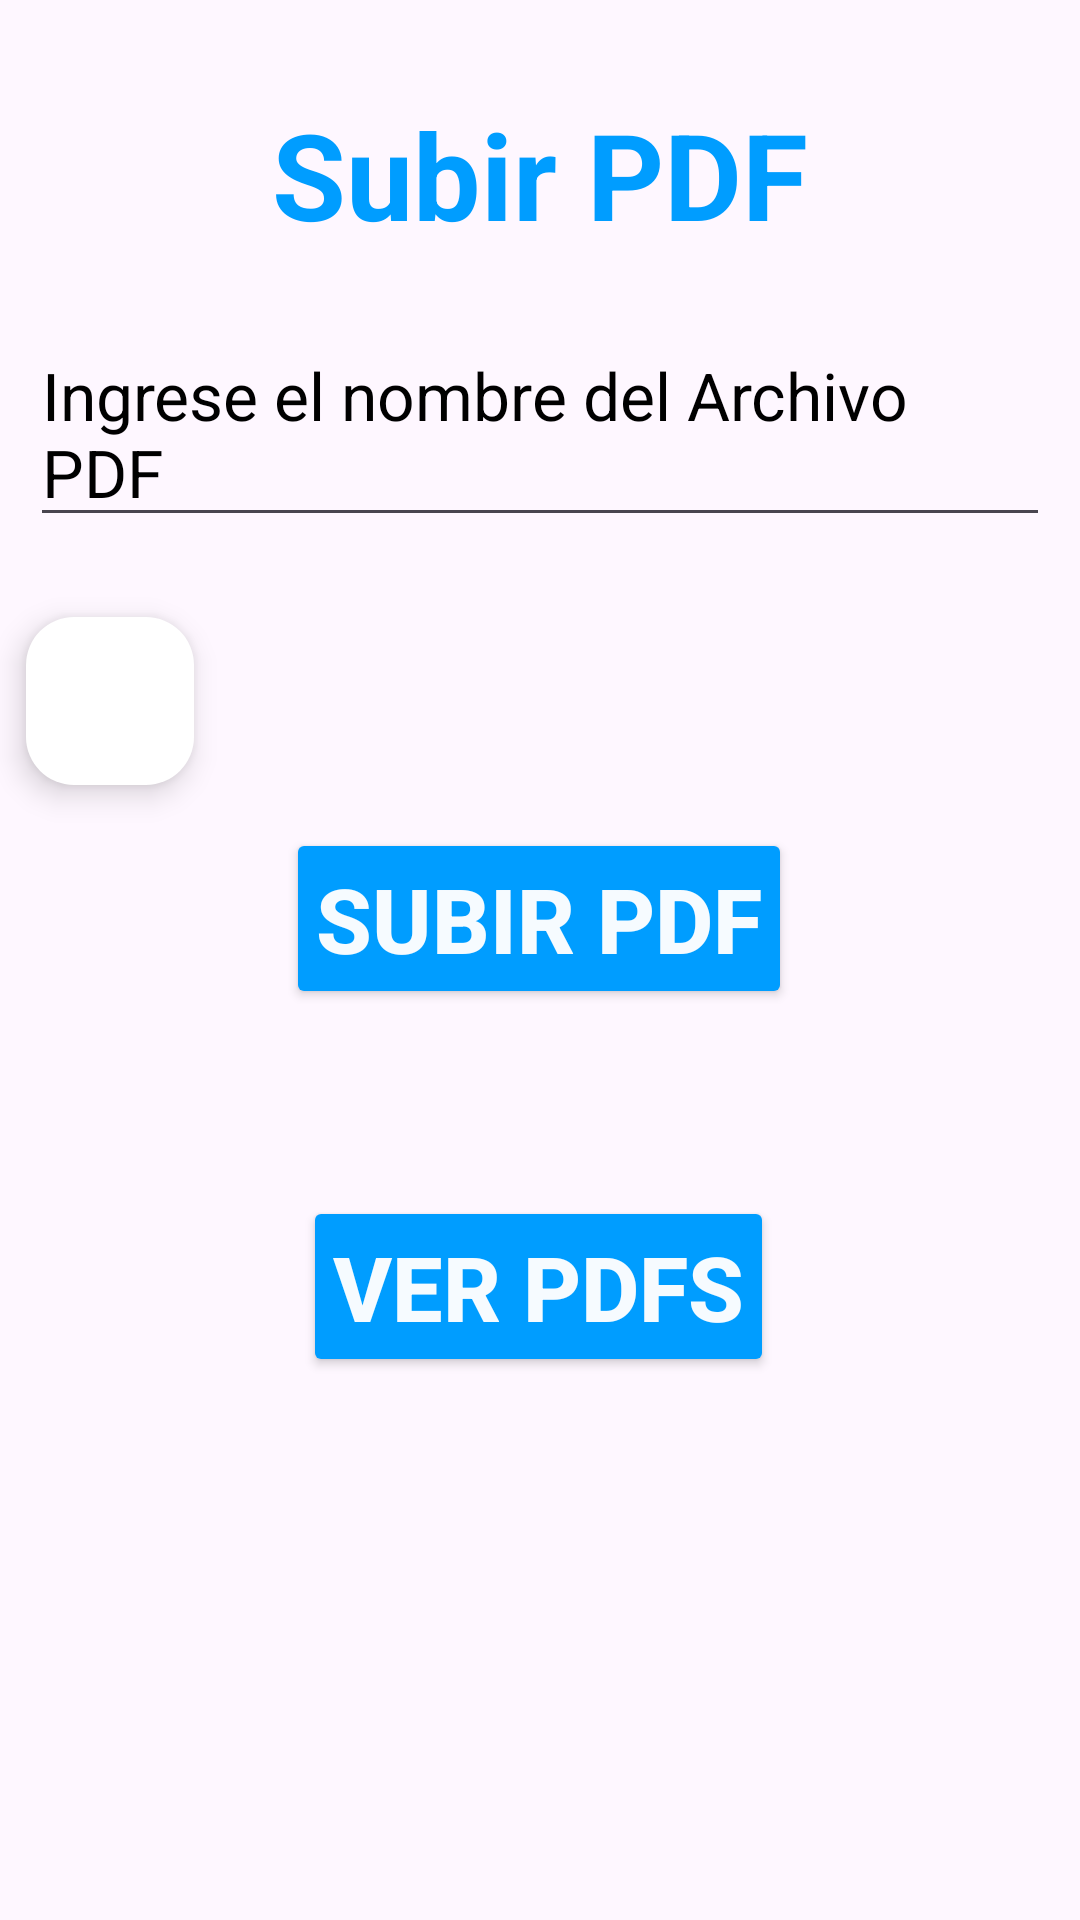

Layout XML and referenced resources for this Android screen:
<!-- AndroidManifest.xml: application theme Theme.InglesAR -->
<!-- res/layout/activity_upload_pdf.xml -->
<?xml version="1.0" encoding="utf-8"?>
<androidx.constraintlayout.widget.ConstraintLayout xmlns:android="http://schemas.android.com/apk/res/android"
    xmlns:app="http://schemas.android.com/apk/res-auto"
    xmlns:tools="http://schemas.android.com/tools"
    android:layout_width="match_parent"
    android:layout_height="match_parent"

    tools:context=".UploadPDF">

        <TextView
            android:id="@+id/textView"
            android:layout_width="match_parent"
            android:layout_height="50dp"
            android:gravity="center"
            android:text="Subir PDF"
            android:textColor="@color/app_theme"
            android:textSize="40sp"
            android:textStyle="bold"
            app:layout_constraintBottom_toTopOf="@+id/guideline9"
            app:layout_constraintTop_toTopOf="parent"
            app:layout_constraintVertical_bias="0.051"
            tools:ignore="MissingConstraints"
            tools:layout_editor_absoluteX="-9dp" />

        <Button
            android:id="@+id/upload_btn"
            android:layout_width="wrap_content"
            android:layout_height="wrap_content"
            android:layout_centerHorizontal="true"
            android:backgroundTint="@color/app_theme"
            android:padding="10dp"
            android:text="Subir PDF"
            android:textColor="@color/app_theme_light"
            android:textSize="30sp"
            android:textStyle="bold"
            app:layout_constraintBottom_toTopOf="@+id/guideline9"
            app:layout_constraintEnd_toEndOf="parent"
            app:layout_constraintHorizontal_bias="0.498"
            app:layout_constraintStart_toStartOf="parent"
            app:layout_constraintTop_toBottomOf="@+id/name"
            app:layout_constraintVertical_bias="0.227"
            tools:ignore="MissingConstraints" />

        <Button
            android:id="@+id/show_btn"
            android:layout_width="wrap_content"
            android:layout_height="wrap_content"
            android:layout_centerHorizontal="true"
            android:backgroundTint="@color/app_theme"
            android:padding="10dp"
            android:text="Ver PDFs"
            android:textColor="@color/app_theme_light"
            android:textSize="30sp"
            android:textStyle="bold"
            app:layout_constraintBottom_toTopOf="@+id/guideline9"
            app:layout_constraintEnd_toEndOf="parent"
            app:layout_constraintHorizontal_bias="0.498"
            app:layout_constraintStart_toStartOf="parent"
            app:layout_constraintTop_toBottomOf="@+id/upload_btn"
            app:layout_constraintVertical_bias="0.232"
            tools:ignore="MissingConstraints" />

        <com.google.android.material.textfield.TextInputEditText
            android:id="@+id/name"
            android:layout_width="match_parent"
            android:layout_height="wrap_content"
            android:layout_marginStart="10dp"
            android:layout_marginEnd="10dp"
            android:hint="Ingrese el nombre del Archivo PDF"
            android:textColor="#FF9800"
            android:textColorHint="@color/black"
            android:textSize="22sp"
            app:layout_constraintBottom_toTopOf="@+id/guideline9"
            app:layout_constraintEnd_toEndOf="parent"
            app:layout_constraintHorizontal_bias="0.0"
            app:layout_constraintStart_toStartOf="parent"
            app:layout_constraintTop_toBottomOf="@+id/textView"
            app:layout_constraintVertical_bias="0.05"
            tools:ignore="MissingConstraints" />

        <com.google.android.material.floatingactionbutton.FloatingActionButton
            android:id="@+id/btn_fb"
            android:layout_width="284dp"
            android:layout_height="56dp"
            android:background="@color/white"
            android:clickable="true"
            app:backgroundTint="@color/white"
            app:layout_constraintBottom_toTopOf="@+id/upload_btn"
            app:layout_constraintEnd_toEndOf="parent"
            app:layout_constraintHorizontal_bias="0.028"
            app:layout_constraintStart_toStartOf="parent"
            app:layout_constraintTop_toBottomOf="@+id/name"
            app:layout_constraintVertical_bias="0.647"
            app:srcCompat="@drawable/baseline_file_upload_24"
            app:tint="@color/app_theme"
            tools:ignore="MissingConstraints" />

        <androidx.constraintlayout.widget.Guideline
            android:id="@+id/guideline9"
            android:layout_width="wrap_content"
            android:layout_height="wrap_content"
            android:orientation="horizontal"
            app:layout_constraintGuide_begin="666dp" />




</androidx.constraintlayout.widget.ConstraintLayout>
<!-- resources referenced by this layout -->
<resources>
  <color name="app_theme">#009dff</color>
  <color name="app_theme_light">#f6fbff</color>
  <color name="black">#000000</color>
  <color name="white">#FFFFFFFF</color>
  <style name="Theme.InglesAR" parent="Base.Theme.InglesAR" />
  <style name="Base.Theme.InglesAR" parent="Theme.Material3.DayNight.NoActionBar">
          
          
          <item name="windowActionBar">false</item>
          <item name="windowNoTitle">true</item>
      </style>
</resources>
